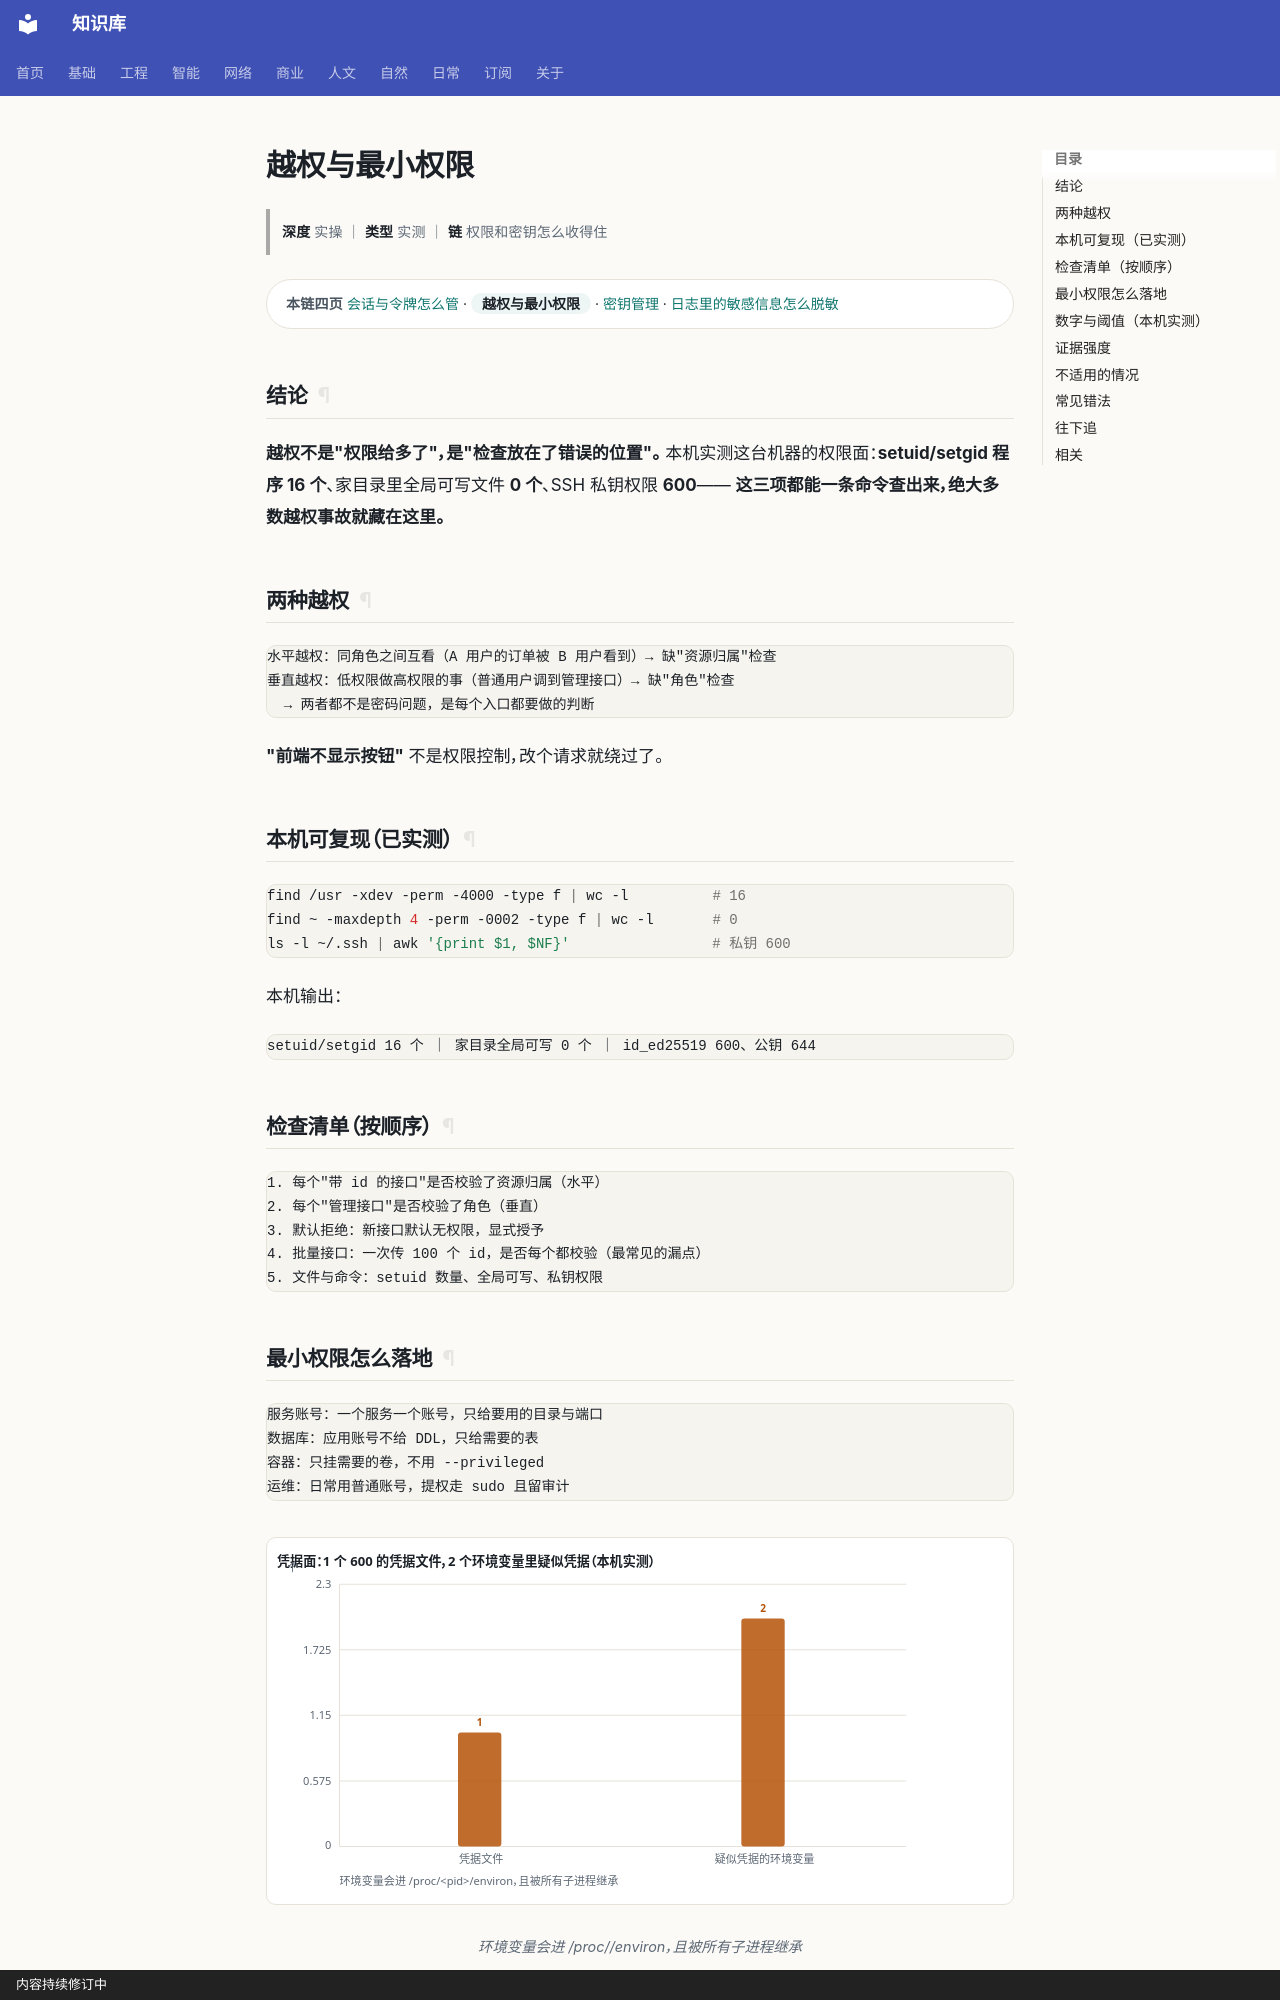

repository: gh503/kb · page: 网络/安全/越权与最小权限/index.html · generator: mkdocs · copyright: 内容持续修订中

# 越权与最小权限

> **深度** 实操 ｜ **类型** 实测 ｜ **链** 权限和密钥怎么收得住

<div class="kb-chain" markdown>
<span class="kb-chain__label">本链四页</span> [会话与令牌怎么管](会话与令牌怎么管.md) · <span class="kb-chain__now">越权与最小权限</span> · [密钥管理](密钥管理.md) · [日志里的敏感信息怎么脱敏](日志里的敏感信息怎么脱敏.md)
</div>

## 结论

**越权不是"权限给多了"，是"检查放在了错误的位置"。**
本机实测这台机器的权限面：**setuid/setgid 程序 16 个**、家目录里全局可写文件 **0 个**、SSH 私钥权限 **600**——
**这三项都能一条命令查出来，绝大多数越权事故就藏在这里。**

## 两种越权

```text
水平越权：同角色之间互看（A 用户的订单被 B 用户看到）→ 缺"资源归属"检查
垂直越权：低权限做高权限的事（普通用户调到管理接口）→ 缺"角色"检查
  → 两者都不是密码问题，是每个入口都要做的判断
```

**"前端不显示按钮"** 不是权限控制，改个请求就绕过了。

## 本机可复现（已实测）

```bash
find /usr -xdev -perm -4000 -type f | wc -l          # 16
find ~ -maxdepth 4 -perm -0002 -type f | wc -l       # 0
ls -l ~/.ssh | awk '{print $1, $NF}'                 # 私钥 600
```

本机输出：

```text
setuid/setgid 16 个 ｜ 家目录全局可写 0 个 ｜ id_ed25519 600、公钥 644
```

## 检查清单（按顺序）

```text
1. 每个"带 id 的接口"是否校验了资源归属（水平）
2. 每个"管理接口"是否校验了角色（垂直）
3. 默认拒绝：新接口默认无权限，显式授予
4. 批量接口：一次传 100 个 id，是否每个都校验（最常见的漏点）
5. 文件与命令：setuid 数量、全局可写、私钥权限
```
